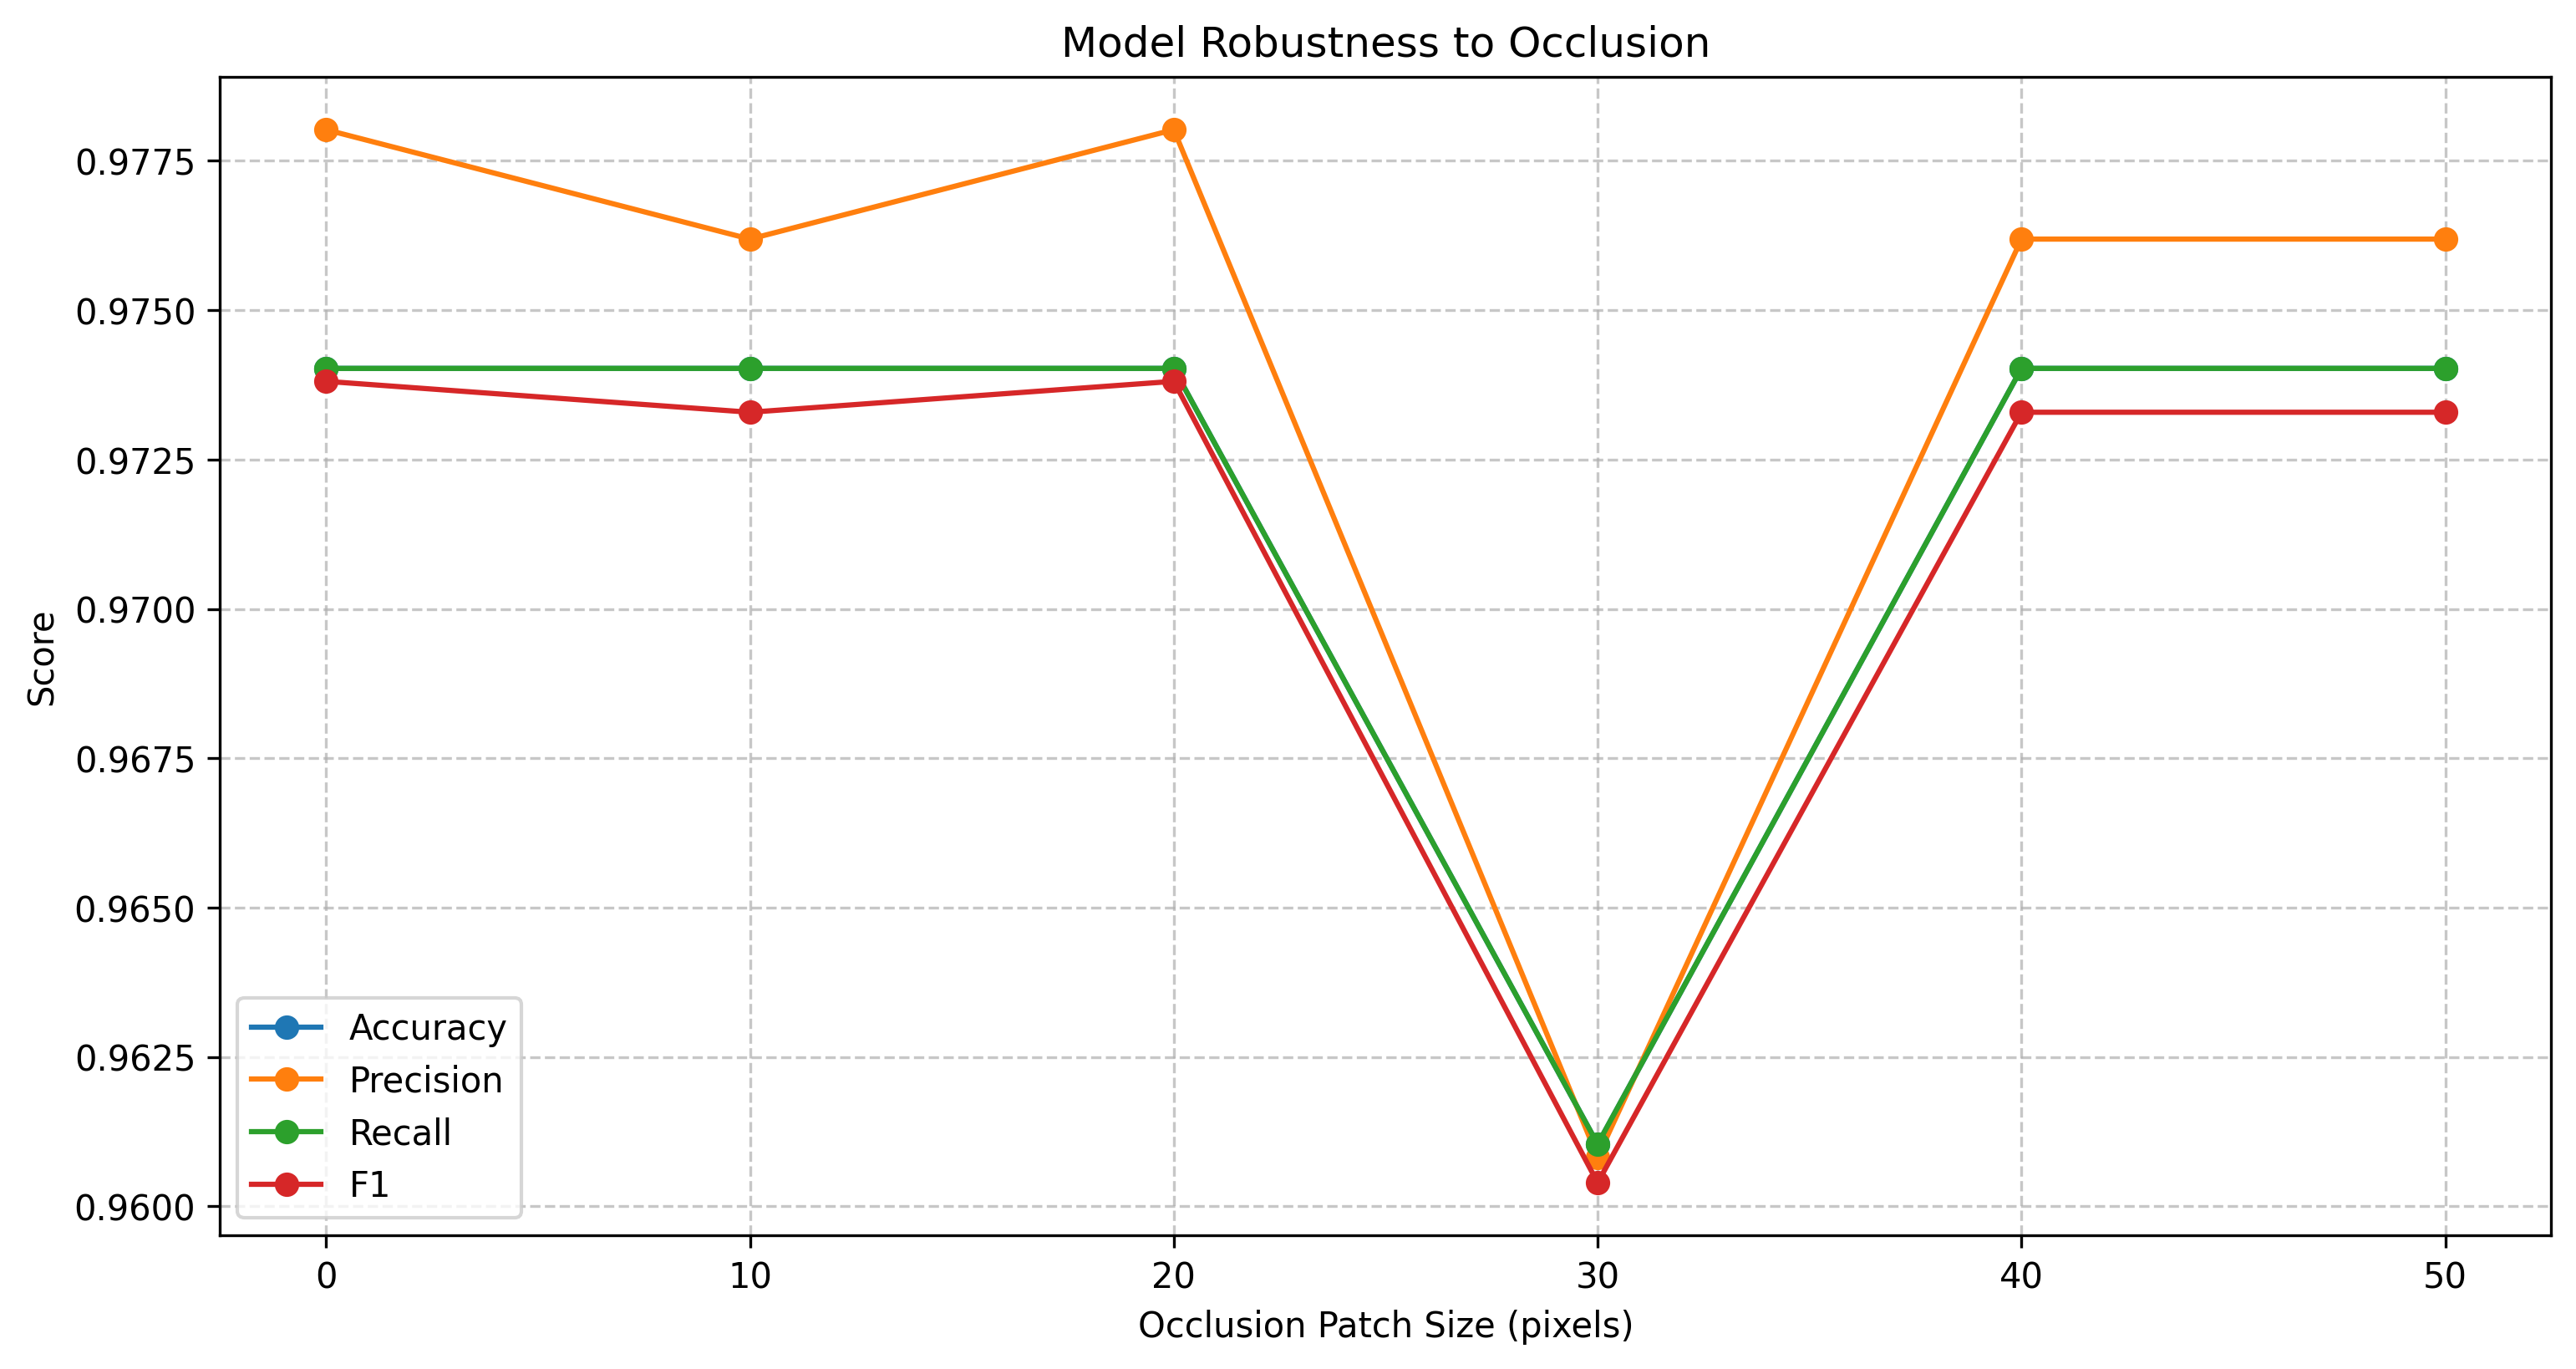

Source data for this figure (header and first rows):
perturbation, accuracy, precision, recall, f1
No Perturbation, 0.974, 0.978, 0.974, 0.9738
Occlusion (size=10px), 0.974, 0.9762, 0.974, 0.9733
Occlusion (size=20px), 0.974, 0.978, 0.974, 0.9738
Occlusion (size=30px), 0.961, 0.9608, 0.961, 0.9604
Occlusion (size=40px), 0.974, 0.9762, 0.974, 0.9733
Occlusion (size=50px), 0.974, 0.9762, 0.974, 0.9733
